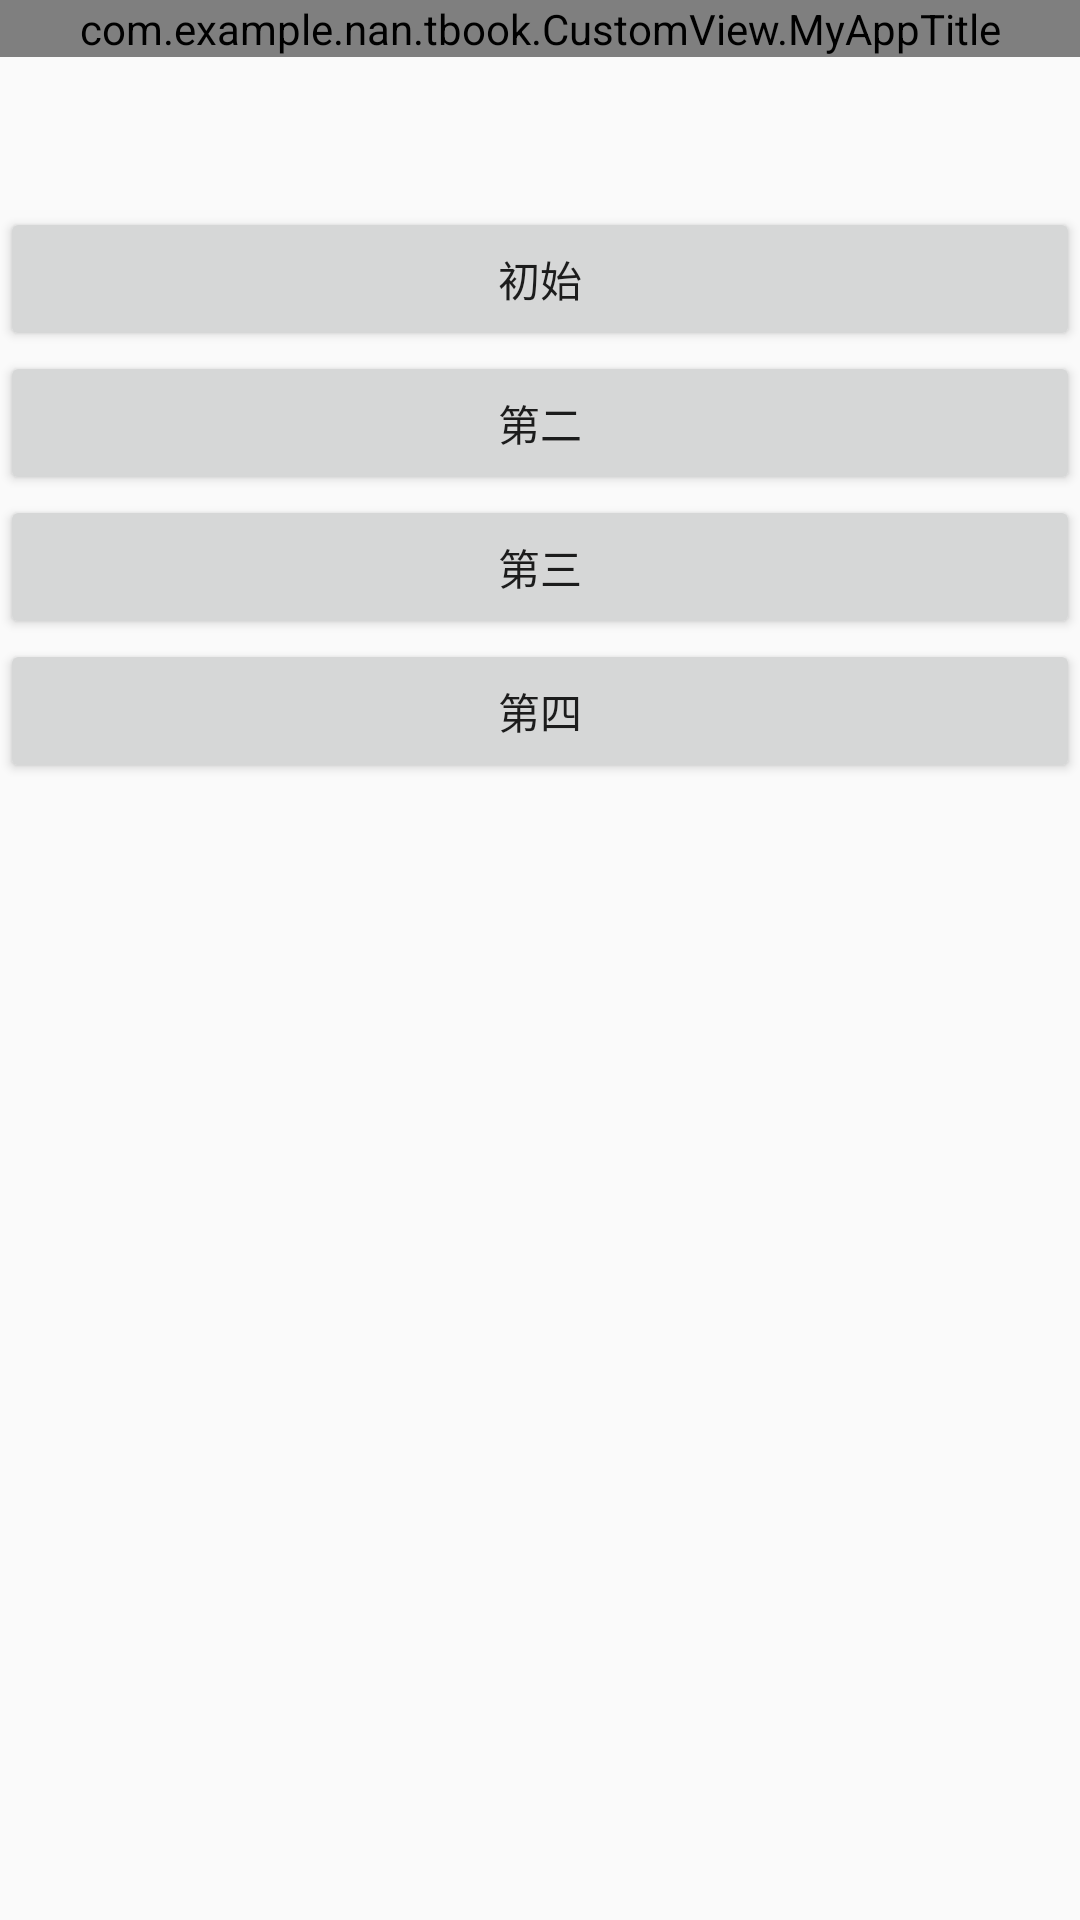

Reconstruct the res/layout file that produces this screen, plus the resources it refers to.
<!-- AndroidManifest.xml: application theme AppTheme -->
<!-- res/layout/activity_four.xml -->
<?xml version="1.0" encoding="utf-8"?>
<LinearLayout xmlns:android="http://schemas.android.com/apk/res/android"
    xmlns:app="http://schemas.android.com/apk/res-auto"
    xmlns:tools="http://schemas.android.com/tools"
    android:layout_width="match_parent"
    android:layout_height="match_parent"
    tools:context=".FourActivity"
    android:orientation="vertical">

    <com.example.nan.tbook.CustomView.MyAppTitle
        android:layout_width="match_parent"
        android:layout_height="wrap_content"></com.example.nan.tbook.CustomView.MyAppTitle>

    <Button
        android:layout_width="match_parent"
        android:id="@+id/four_1"
        android:layout_marginTop="50dp"
        android:text="初始"
        android:layout_height="wrap_content" />

    <Button
        android:layout_width="match_parent"
        android:id="@+id/four_2"
        android:text="第二"
        android:layout_height="wrap_content" />

    <Button
        android:layout_width="match_parent"
        android:id="@+id/four_3"
        android:text="第三"
        android:layout_height="wrap_content" />

    <Button
        android:layout_width="match_parent"
        android:id="@+id/four_4"
        android:text="第四"
        android:layout_height="wrap_content" />

</LinearLayout>
<!-- resources referenced by this layout -->
<resources>
  <style name="AppTheme" parent="Base.Theme.AppCompat.Light.DarkActionBar">
          
          <item name="colorPrimary">@color/colorPrimary</item>
          <item name="colorPrimaryDark">@color/colorPrimaryDark</item>
          <item name="colorAccent">@color/colorAccent</item>
      </style>
  <!-- not gathered from this repository: default colours our renderer supplied (Android Studio template values) -->
  <color name="colorPrimary">#FF6200EE</color>
  <color name="colorPrimaryDark">#FF3700B3</color>
  <color name="colorAccent">#FF03DAC5</color>
</resources>
